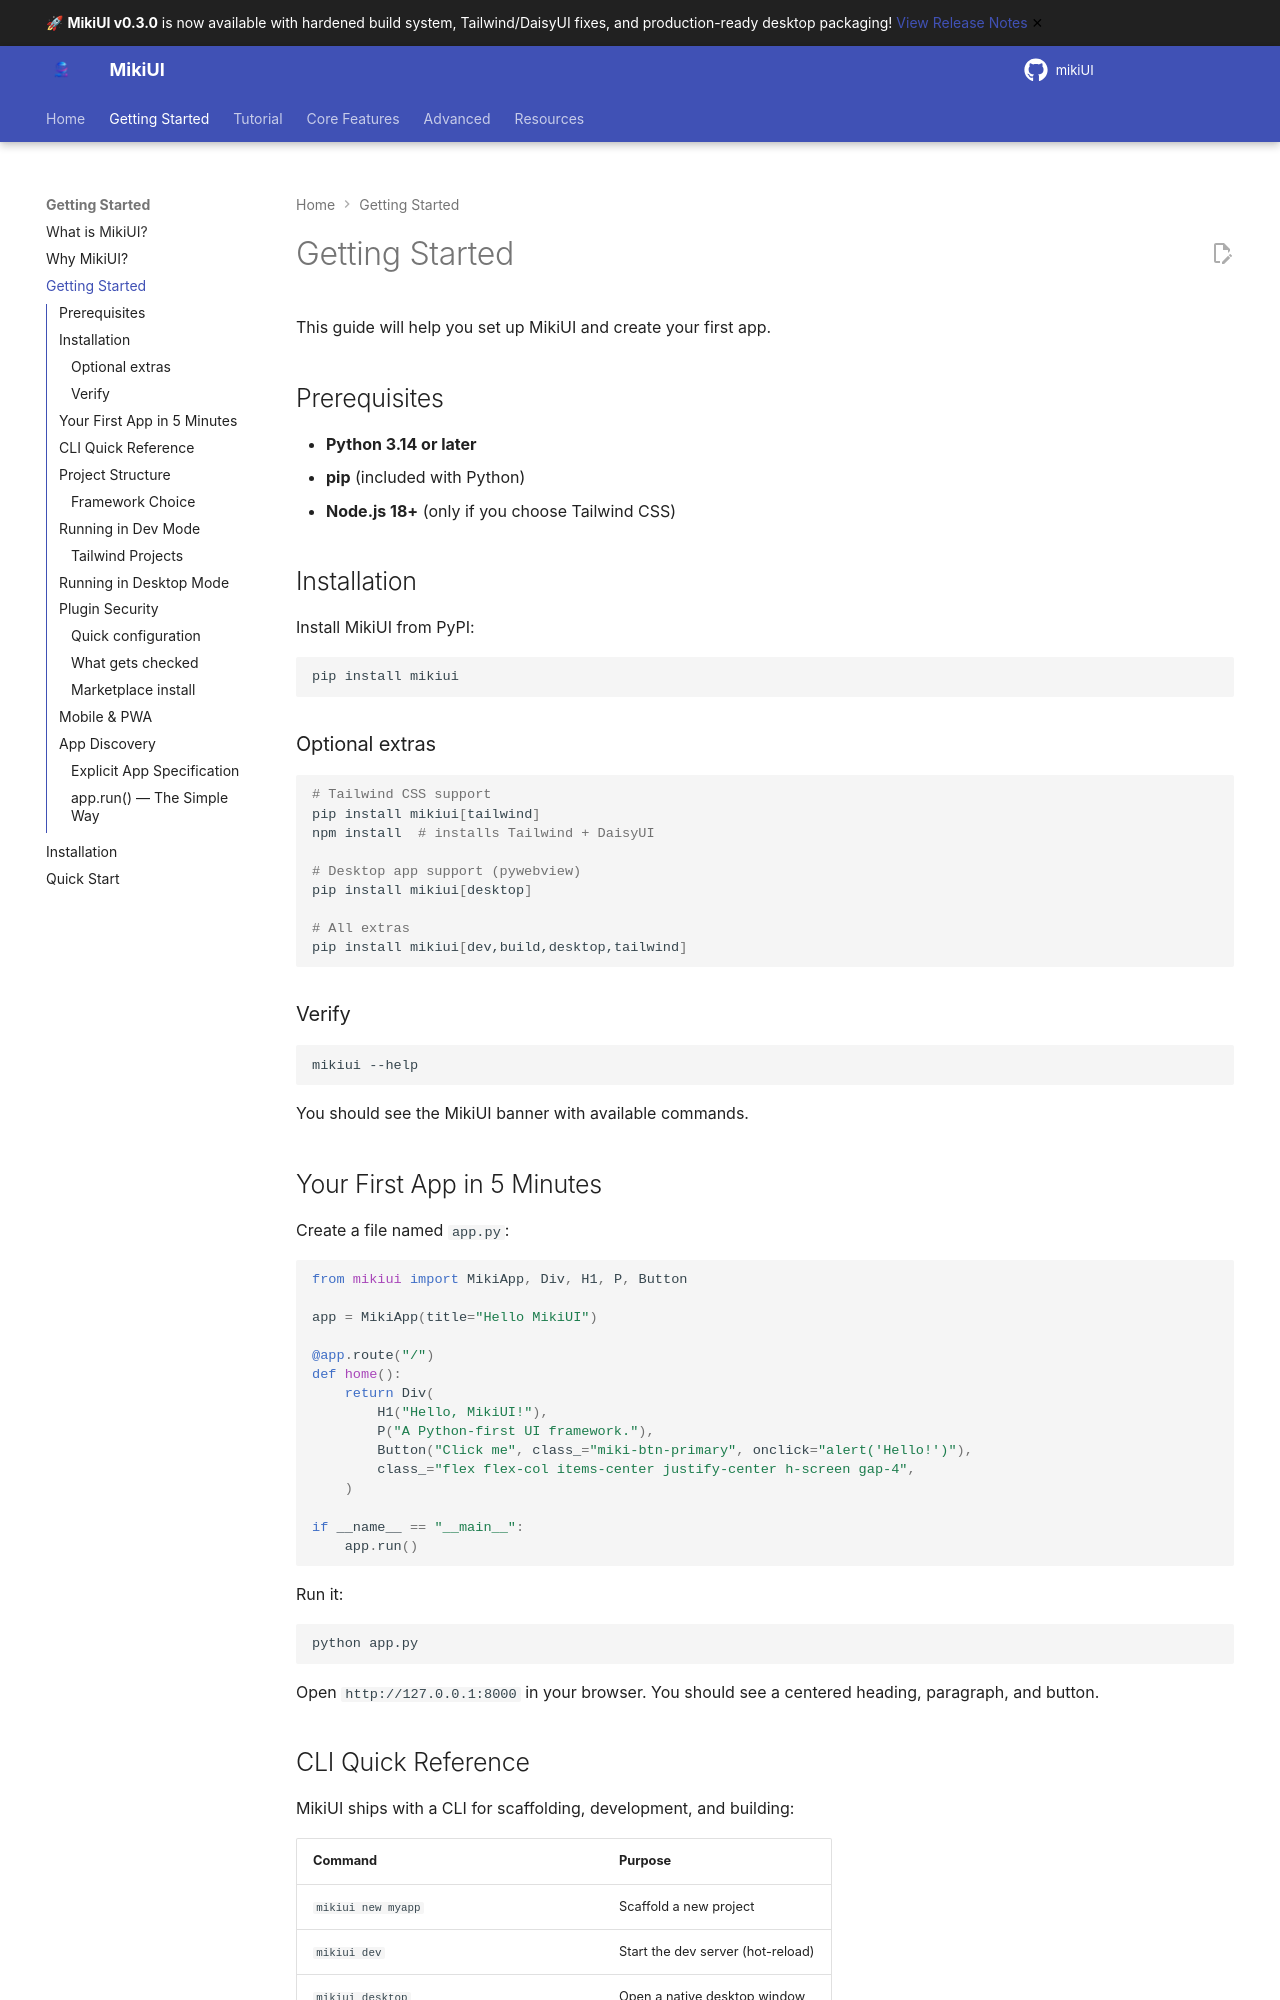

repository: alainmiki/mikiUI · page: guide/getting-started/index.html · generator: mkdocs

# Getting Started

This guide will help you set up MikiUI and create your first app.

## Prerequisites

- **Python 3.14 or later**
- **pip** (included with Python)
- **Node.js 18+** (only if you choose Tailwind CSS)

## Installation

Install MikiUI from PyPI:

```bash
pip install mikiui
```

### Optional extras

```bash
# Tailwind CSS support
pip install mikiui[tailwind]
npm install  # installs Tailwind + DaisyUI

# Desktop app support (pywebview)
pip install mikiui[desktop]

# All extras
pip install mikiui[dev,build,desktop,tailwind]
```

### Verify

```bash
mikiui --help
```

You should see the MikiUI banner with available commands.

## Your First App in 5 Minutes

Create a file named `app.py`:

```python
from mikiui import MikiApp, Div, H1, P, Button

app = MikiApp(title="Hello MikiUI")

@app.route("/")
def home():
    return Div(
        H1("Hello, MikiUI!"),
        P("A Python-first UI framework."),
        Button("Click me", class_="miki-btn-primary", onclick="alert('Hello!')"),
        class_="flex flex-col items-center justify-center h-screen gap-4",
    )

if __name__ == "__main__":
    app.run()
```

Run it:

```bash
python app.py
```

Open `http://127.0.0.1:8000` in your browser. You should see a centered heading, paragraph, and button.

## CLI Quick Reference

MikiUI ships with a CLI for scaffolding, development, and building:

| Command | Purpose |
|---------|---------|
| `mikiui new myapp` | Scaffold a new project |
| `mikiui dev` | Start the dev server (hot-reload) |
| `mikiui desktop` | Open a native desktop window |
| `mikiui build --target web` | Build for web production |
| `mikiui build --target desktop` | Build for desktop distribution |
| `mikiui build --target web --mode separate` | Static site only (no server) |
| `mikiui build --target desktop --onefile` | Single-file desktop executable |
| `mikiui build --target web --clean` | Clean build |
| `mikiui tailwind dev` | Watch and rebuild Tailwind CSS |
| `mikiui install tailwind` | Install Tailwind + config files |
